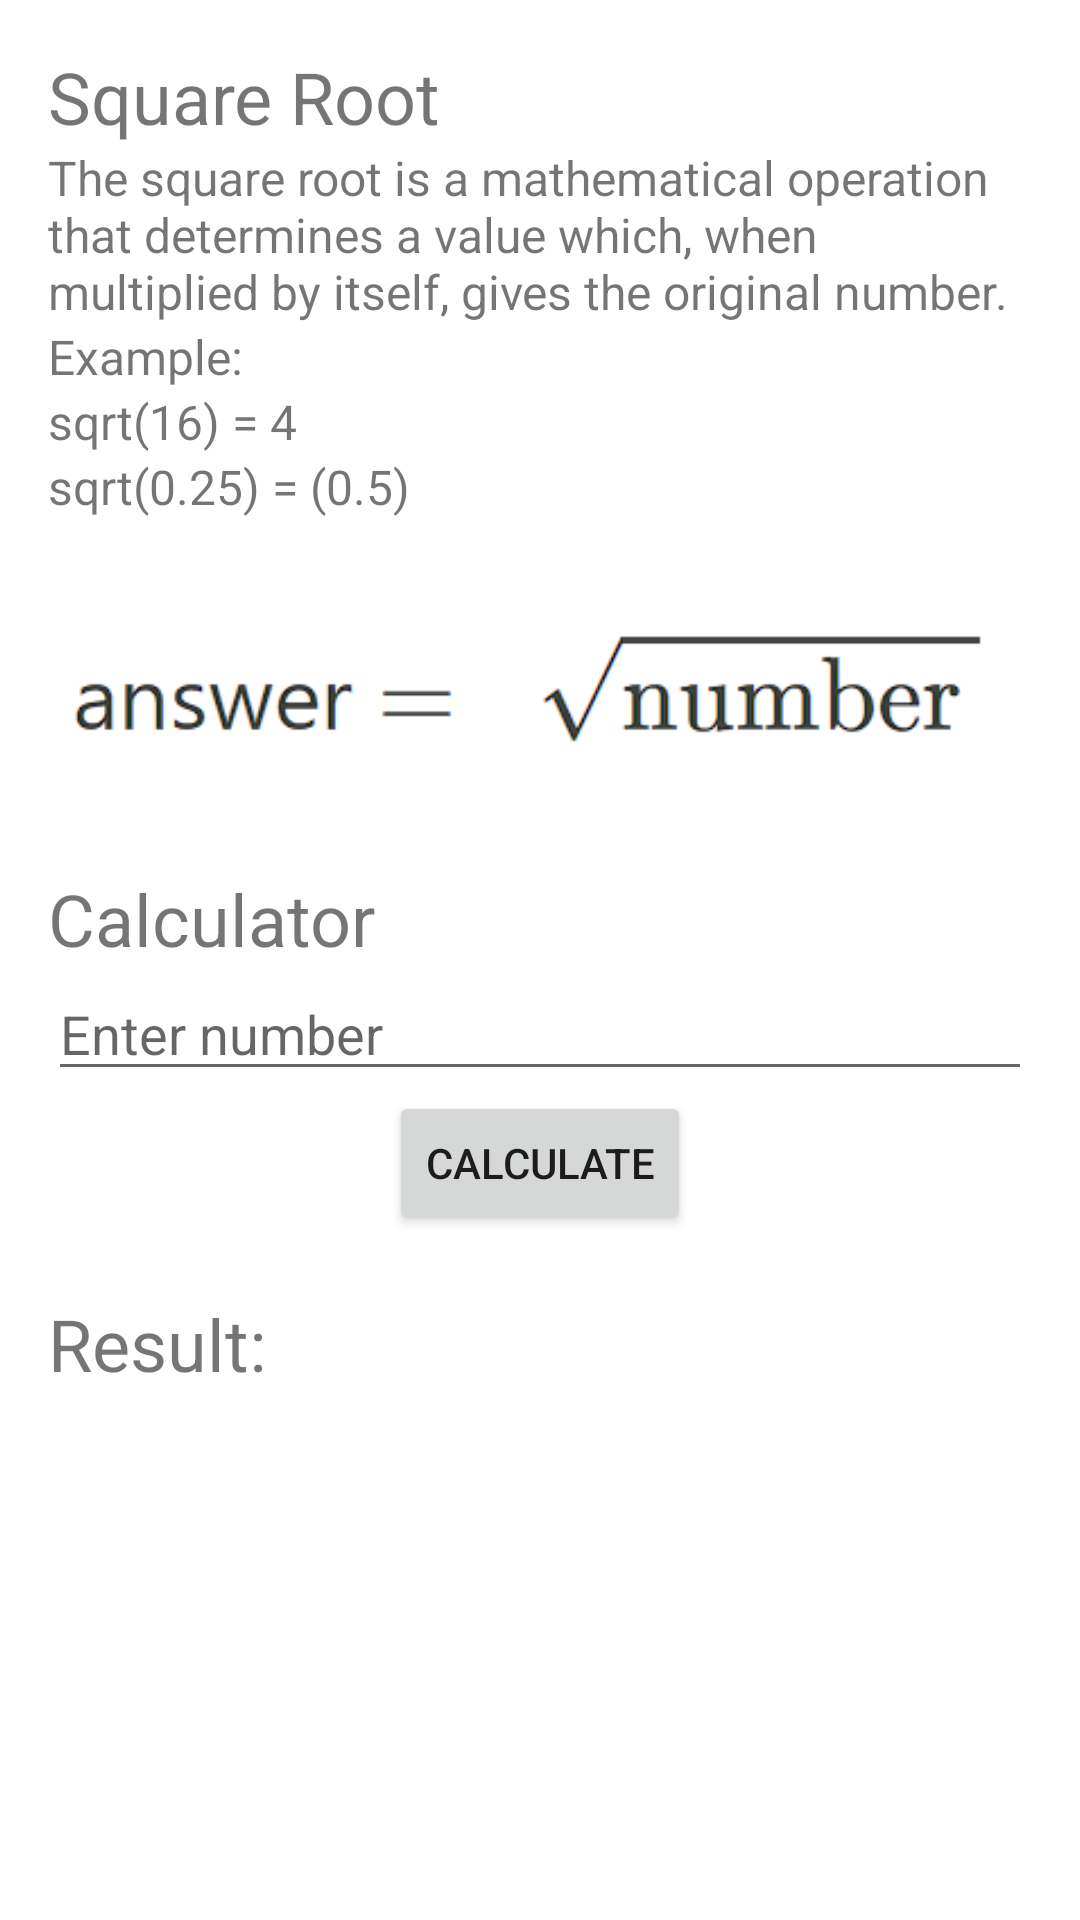

Write the Android layout XML for this screen, with the resource values it uses.
<!-- AndroidManifest.xml: application theme Theme.PROJECT1_EGE -->
<!-- res/layout/squareroot_activity.xml -->
<?xml version="1.0" encoding="utf-8"?>

<LinearLayout
    xmlns:android="http://schemas.android.com/apk/res/android"
    android:layout_width="match_parent"
    android:layout_height="match_parent"
    android:orientation="vertical"
    android:padding="16dp">

    <TextView
        android:id="@+id/titleText"
        android:layout_width="wrap_content"
        android:layout_height="wrap_content"
        android:text="Square Root"
        android:textSize="24sp" />

    <TextView
        android:id="@+id/textView3"
        android:layout_width="match_parent"
        android:layout_height="wrap_content"
        android:textSize="16sp"
        android:text="@string/def_sqrt" />

    <TextView
        android:id="@+id/textView4"
        android:layout_width="match_parent"
        android:layout_height="wrap_content"
        android:textSize="16sp"
        android:text="Example:" />

    <TextView
        android:id="@+id/textView5"
        android:layout_width="match_parent"
        android:layout_height="wrap_content"
        android:text="sqrt(16) = 4"
        android:textSize="16sp" />

    <TextView
        android:id="@+id/textView6"
        android:layout_width="match_parent"
        android:layout_height="wrap_content"
        android:text="sqrt(0.25) = (0.5)"
        android:textSize="16sp" />

    <ImageView
        android:id="@+id/sqrtImage"
        android:layout_width="wrap_content"
        android:layout_height="wrap_content"
        android:layout_gravity="center_horizontal"
        android:layout_marginTop="60px"
        android:src="@drawable/sqrt" />

    <TextView
        android:id="@+id/titleText2"
        android:layout_width="wrap_content"
        android:layout_height="wrap_content"
        android:layout_marginTop="60px"
        android:text="Calculator"
        android:textSize="24sp" />

    <EditText
        android:id="@+id/numberInput"
        android:layout_width="match_parent"
        android:layout_height="wrap_content"
        android:inputType="numberDecimal"
        android:hint="Enter number" />

    <Button
        android:id="@+id/calculateButton"
        android:layout_width="wrap_content"
        android:layout_height="wrap_content"
        android:layout_gravity="center_horizontal"
        android:text="Calculate" />

    <TextView
        android:id="@+id/resultText"
        android:layout_width="wrap_content"
        android:layout_height="wrap_content"
        android:textSize="24sp"
        android:text="Result: "
        android:layout_marginTop="20dp"/>

</LinearLayout>
<!-- resources referenced by this layout -->
<resources>
  <!-- drawable sqrt: png bitmap (drawable, 9071 bytes) -->
  <string name="def_sqrt">The square root is a mathematical operation that determines a value which, when multiplied by itself, gives the original number.</string>
  <style name="Theme.PROJECT1_EGE" parent="Theme.MaterialComponents.DayNight.DarkActionBar">
          
          <item name="colorPrimary">@color/purple_500</item>
          <item name="colorPrimaryVariant">@color/purple_700</item>
          <item name="colorOnPrimary">@color/white</item>
          
          <item name="colorSecondary">@color/teal_200</item>
          <item name="colorSecondaryVariant">@color/teal_700</item>
          <item name="colorOnSecondary">@color/black</item>
          
          <item name="android:statusBarColor">?attr/colorPrimaryVariant</item>
          
      </style>
  <!-- not gathered from this repository: default colours our renderer supplied (Android Studio template values) -->
  <color name="purple_500">#FF6200EE</color>
  <color name="purple_700">#FF3700B3</color>
  <color name="teal_200">#FF03DAC5</color>
  <color name="teal_700">#FF018786</color>
  <color name="black">#FF000000</color>
  <color name="white">#FFFFFFFF</color>
</resources>
